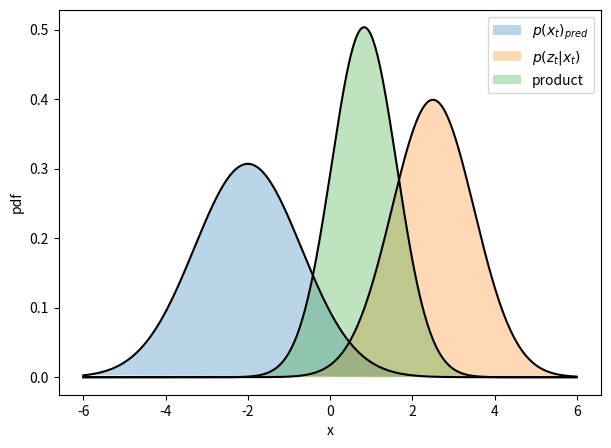

The matplotlib source for this figure:
#!/usr/bin/env python3

import numpy as np
import matplotlib.pyplot as plt
from scipy.stats import norm as gaus


fig, ax = plt.subplots(figsize=(7, 5))


def plot_f():

    x = np.arange(-6, 6, 0.01)

    p1 = gaus.pdf(x, loc=-2, scale=1.3)
    p2 = gaus.pdf(x, loc=2.5, scale=1.0)
    p3 = p1*p2
    p3 *= 100/np.sum(p3)

    print(np.sum(p1), np.sum(p2), np.sum(p3))

    ax.fill(x, p1, label='$p(x_{t})_{pred}$', alpha=0.3)
    ax.plot(x, p1, color='black')
    ax.fill(x, p2, label='$p(z_{t} | x_{t})$', alpha=0.3)
    ax.plot(x, p2, color='black')
    ax.fill(x, p3, label='product', alpha=0.3)
    ax.plot(x, p3, color='black')

    ax.legend()
    ax.set_xlabel('x')
    ax.set_ylabel('pdf')

    print('saving bayes-update.pdf')
    fig.savefig('bayes-update.pdf', bbox_inches='tight')

plot_f()
